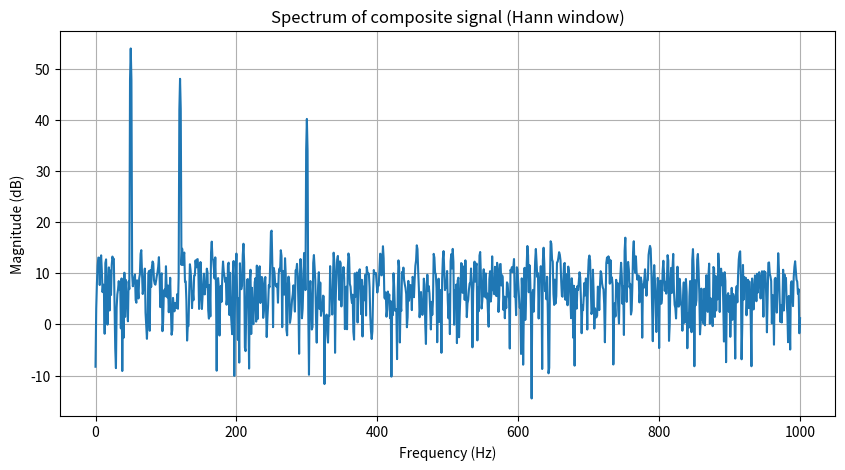

The matplotlib source for this figure:
import numpy as np
import matplotlib.pyplot as plt

# --- Signal parameters ---
f_sampling = 2000          # Sampling frequency (Hz)
f_sine1 = 50                # Sine 1 frequency (Hz)
f_sine2 = 120               # Sine 2 frequency (Hz)
f_sine3 = 300               # Sine 3 frequency (Hz)
m_sine1 = 1.0                # Sine 1 amplitude
m_sine2 = 0.5                # Sine 2 amplitude
m_sine3 = 0.2                # Sine 3 amplitude
T = 1                        # Duration of the observation window (seconds)

N = int(f_sampling * T)      # Total number of samples

# --- Time vector ---
t = np.arange(N) / f_sampling   # Sample instants: n/fs for n = 0, 1, ..., N-1

sine_1 = m_sine1*np.sin(2*np.pi*f_sine1*t); #Sine 1 wave
sine_2 = m_sine2*np.sin(2*np.pi*f_sine2*t); #Sine 2 wave
sine_3 = m_sine3*np.sin(2*np.pi*f_sine3*t); #Sine 3 wave

noise = np.random.normal(0, 0.1, size=N) # AWGN
comp_signal = sine_1 + sine_2 + sine_3 + noise #Signal with 3 sines and AWGN

print(comp_signal.shape) #Test
print(comp_signal[:5]) #Test

window = np.hanning(N) #Deffining Hanning Window
windowed_signal = window * comp_signal #Multiplying w[n] * x[n]

spectrum = np.fft.rfft(windowed_signal) #Real FFT 
freqs = np.fft.rfftfreq(N, d = 1/f_sampling)

magnitude = np.abs(spectrum) #Sinal module
magnitude_db = 20 * np.log10(magnitude + 1e-12) #Sinal magnitude translated to dB

plt.figure(figsize=(10,5))
plt.plot(freqs, magnitude_db)
plt.xlabel("Frequency (Hz)")
plt.ylabel("Magnitude (dB)")
plt.title("Spectrum of composite signal (Hann window)")
plt.grid(True)
plt.show()
